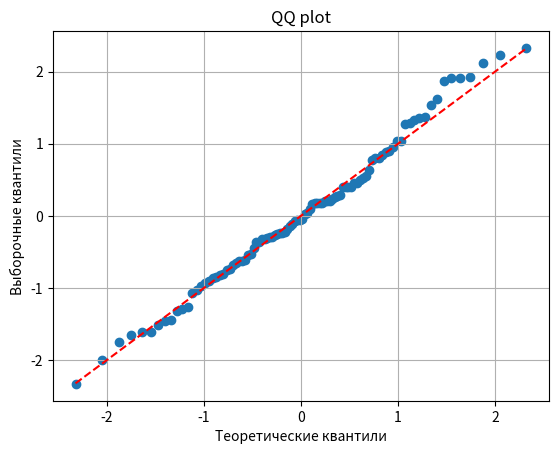

Source code (Python):
import numpy as np
import scipy.stats as stats
import matplotlib.pyplot as plt

# Пример данных
data = np.random.normal(0, 1, 100)

# Квантиль-данные
theoretical_quantiles = np.linspace(0, 1, len(data))
sample_quantiles = np.sort(data)
theoretical_values = stats.norm.ppf(theoretical_quantiles)

print(data.min())

# Строим графиr
plt.scatter(theoretical_values, sample_quantiles)
plt.plot(theoretical_values, theoretical_values, color='red', linestyle='--')  # линия идеала
plt.xlabel('Теоретические квантили')
plt.ylabel('Выборочные квантили')
plt.title('QQ plot')
plt.grid(True)
plt.show()